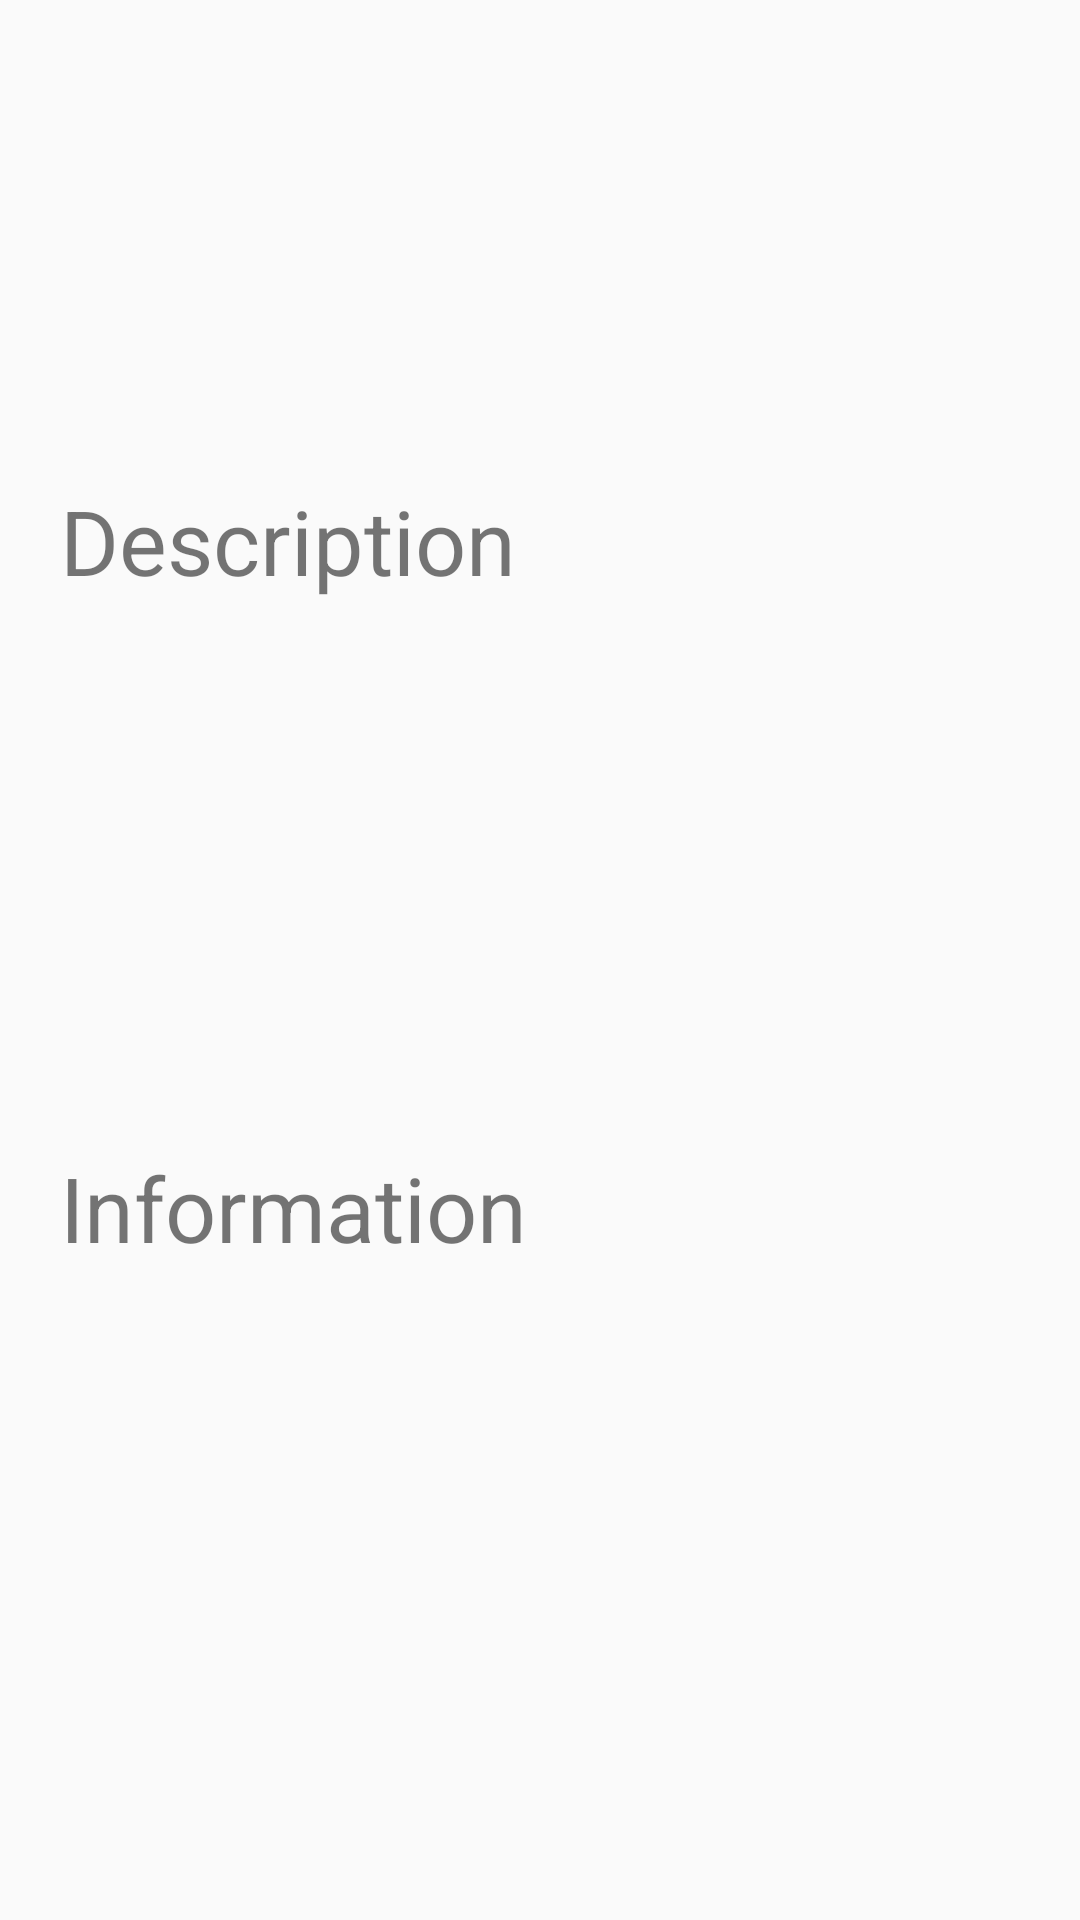

Layout XML and referenced resources for this Android screen:
<!-- AndroidManifest.xml: application theme AppTheme -->
<!-- res/layout/placeholder_detail.xml -->
<?xml version="1.0" encoding="utf-8"?>
<androidx.core.widget.NestedScrollView xmlns:android="http://schemas.android.com/apk/res/android"
    xmlns:app="http://schemas.android.com/apk/res-auto"
    xmlns:tools="http://schemas.android.com/tools"
    android:layout_width="match_parent"
    android:layout_height="match_parent"
    tools:context=".ui.main.MainActivity">

    <androidx.constraintlayout.widget.ConstraintLayout
        android:layout_width="match_parent"
        android:layout_height="wrap_content">

        <View
            android:id="@+id/vImage"
            android:layout_width="120dp"
            android:layout_height="120dp"
            android:layout_marginStart="20dp"
            android:layout_marginTop="16dp"
            android:background="@color/divider"
            app:layout_constraintStart_toStartOf="parent"
            app:layout_constraintTop_toTopOf="parent" />

        <View
            android:id="@+id/vIpa"
            android:layout_width="0dp"
            android:layout_height="20dp"
            android:layout_marginStart="16dp"
            android:layout_marginTop="5dp"
            android:layout_marginEnd="10dp"
            android:background="@color/divider"
            app:layout_constraintBottom_toTopOf="@+id/vYear"
            app:layout_constraintEnd_toEndOf="parent"
            app:layout_constraintStart_toEndOf="@+id/vImage"
            app:layout_constraintTop_toTopOf="@+id/vImage" />

        <View
            android:id="@+id/vYear"
            android:layout_width="wrap_content"
            android:layout_height="20dp"
            android:layout_marginBottom="5dp"
            android:background="@color/divider"
            app:layout_constraintBottom_toTopOf="@+id/vAbv"
            app:layout_constraintStart_toStartOf="@+id/vIpa" />

        <View
            android:id="@+id/vAbv"
            android:layout_width="wrap_content"
            android:layout_height="20dp"
            android:layout_marginBottom="10dp"
            android:background="@color/divider"
            app:layout_constraintBottom_toBottomOf="@+id/vImage"
            app:layout_constraintStart_toStartOf="@+id/vYear" />

        <TextView
            android:id="@+id/tvHeaderDescription"
            android:layout_width="wrap_content"
            android:layout_height="wrap_content"
            android:layout_marginTop="24dp"
            android:text="@string/description_header"
            android:textSize="30sp"
            app:layout_constraintStart_toStartOf="@+id/vImage"
            app:layout_constraintTop_toBottomOf="@+id/vImage" />

        <View
            android:id="@+id/vDescription"
            android:layout_width="0dp"
            android:layout_height="150dp"
            android:layout_marginTop="16dp"
            android:layout_marginEnd="16dp"
            android:background="@color/divider"
            app:layout_constraintEnd_toEndOf="parent"
            app:layout_constraintStart_toStartOf="@+id/tvHeaderDescription"
            app:layout_constraintTop_toBottomOf="@+id/tvHeaderDescription" />

        <TextView
            android:id="@+id/vInformationHeader"
            android:layout_width="wrap_content"
            android:layout_height="wrap_content"
            android:layout_marginTop="16dp"
            android:text="@string/information_header"
            android:textSize="30sp"
            app:layout_constraintStart_toStartOf="@+id/vDescription"
            app:layout_constraintTop_toBottomOf="@+id/vDescription" />

        <View
            android:id="@+id/vInfo"
            android:layout_width="0dp"
            android:layout_height="150dp"
            android:layout_marginTop="16dp"
            android:layout_marginEnd="16dp"
            android:layout_marginBottom="16dp"
            android:background="@color/divider"
            app:layout_constraintBottom_toBottomOf="parent"
            app:layout_constraintEnd_toEndOf="parent"
            app:layout_constraintStart_toStartOf="@+id/vInformationHeader"
            app:layout_constraintTop_toBottomOf="@+id/vInformationHeader" />

    </androidx.constraintlayout.widget.ConstraintLayout>

</androidx.core.widget.NestedScrollView>
<!-- resources referenced by this layout -->
<resources>
  <string name="description_header">Description</string>
  <string name="information_header">Information</string>
  <style name="AppTheme" parent="Theme.AppCompat.Light.NoActionBar">
          
          <item name="colorPrimary">@color/colorPrimary</item>
          <item name="colorPrimaryDark">@color/colorPrimaryDark</item>
          <item name="colorAccent">@color/colorAccent</item>
      </style>
  <!-- not gathered from this repository: default colours our renderer supplied (Android Studio template values) -->
  <color name="colorPrimary">#FF6200EE</color>
  <color name="colorPrimaryDark">#FF3700B3</color>
  <color name="colorAccent">#FF03DAC5</color>
</resources>
